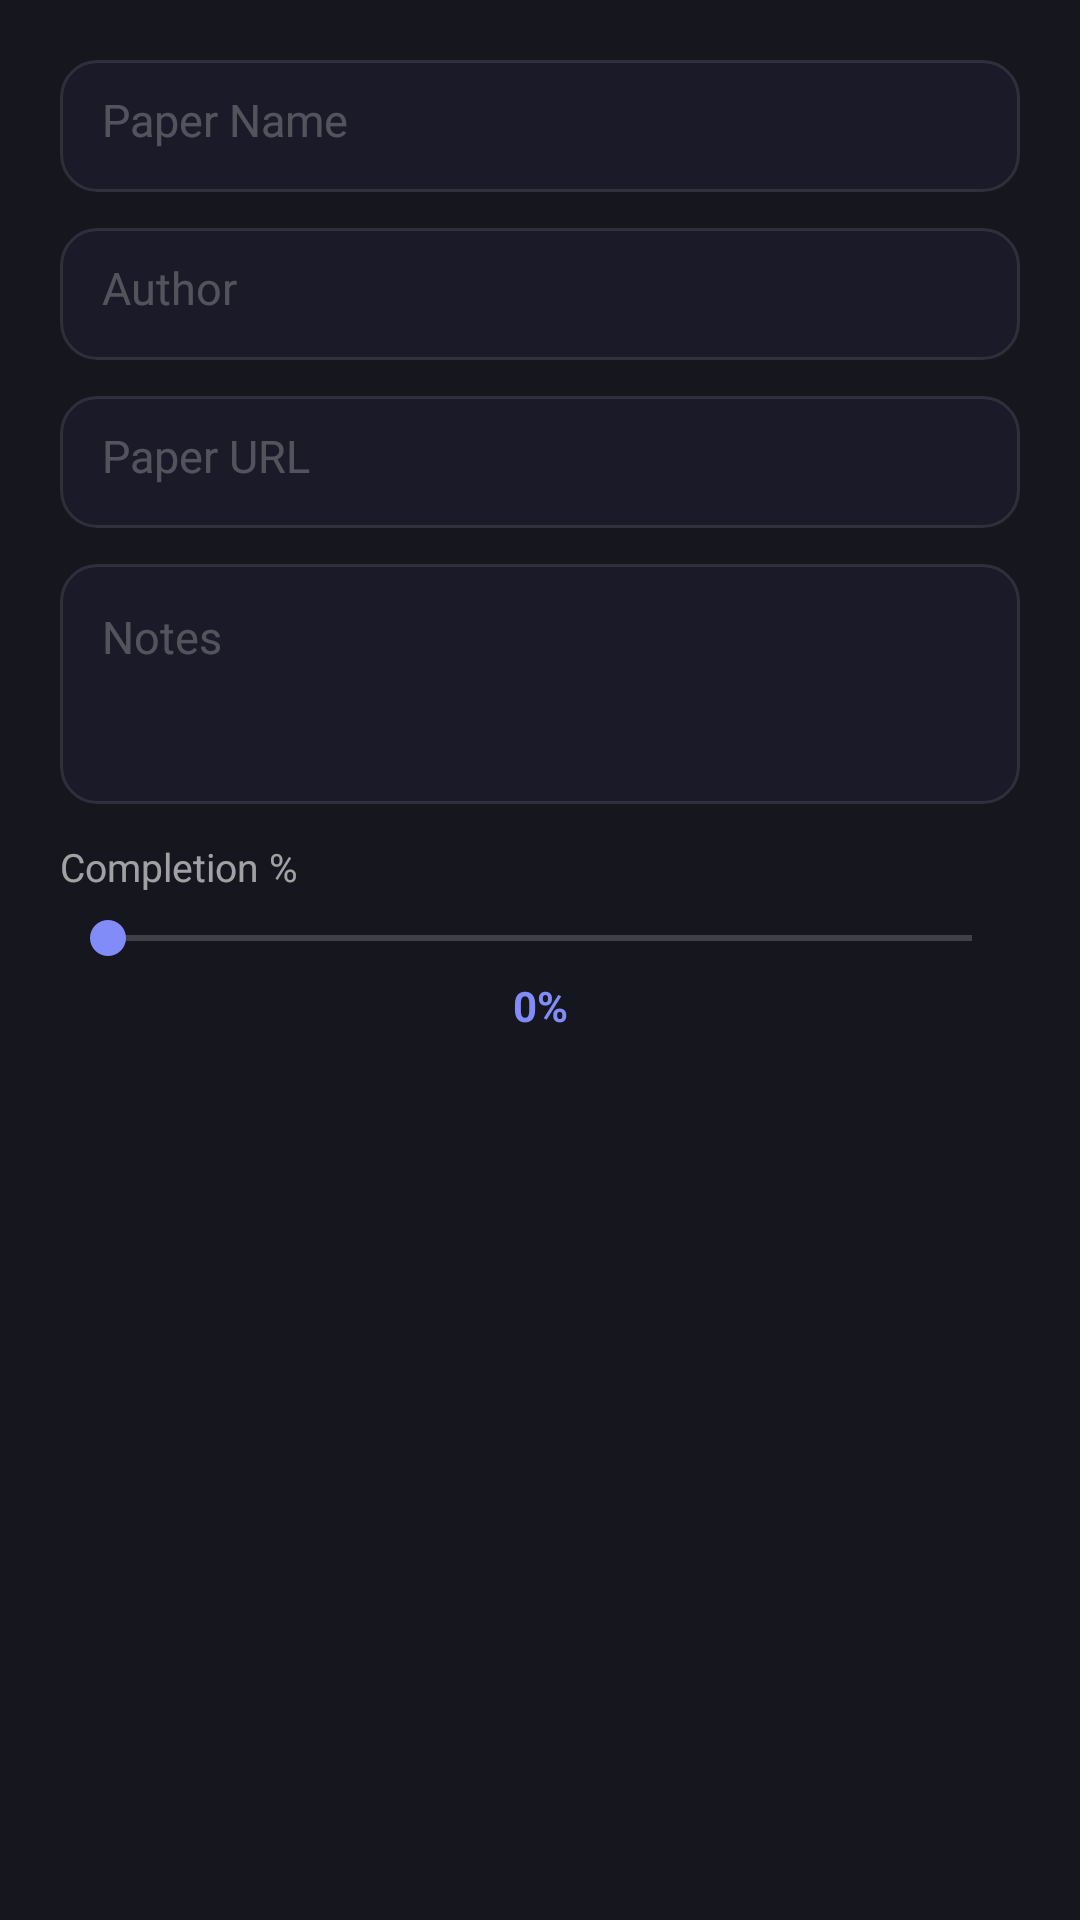

This screen was rendered from an Android layout file. Write that file and the resources it references.
<!-- AndroidManifest.xml: application theme Theme.MyApplication -->
<!-- res/layout/dialog_add_paper.xml -->
<?xml version="1.0" encoding="utf-8"?>

<LinearLayout xmlns:android="http://schemas.android.com/apk/res/android"
    android:layout_width="match_parent"
    android:layout_height="wrap_content"
    android:orientation="vertical"
    android:padding="20dp"
    android:background="@color/bg_card">

    <EditText
        android:id="@+id/paperNameInput"
        style="@style/TenxInput"
        android:layout_width="match_parent"
        android:layout_height="44dp"
        android:hint="@string/paper_name"
        android:inputType="text"
        android:layout_marginBottom="12dp" />

    <EditText
        android:id="@+id/authorInput"
        style="@style/TenxInput"
        android:layout_width="match_parent"
        android:layout_height="44dp"
        android:hint="@string/author"
        android:inputType="text"
        android:layout_marginBottom="12dp" />

    <EditText
        android:id="@+id/paperUrlInput"
        style="@style/TenxInput"
        android:layout_width="match_parent"
        android:layout_height="44dp"
        android:hint="@string/paper_url"
        android:inputType="textUri"
        android:layout_marginBottom="12dp" />

    <EditText
        android:id="@+id/notesInput"
        style="@style/TenxInput"
        android:layout_width="match_parent"
        android:layout_height="80dp"
        android:hint="Notes"
        android:inputType="textMultiLine"
        android:gravity="top"
        android:layout_marginBottom="12dp" />

    <TextView
        android:layout_width="wrap_content"
        android:layout_height="wrap_content"
        android:text="@string/completion_pct"
        android:textColor="@color/text_secondary"
        android:textSize="13sp"
        android:layout_marginBottom="6dp" />

    <SeekBar
        android:id="@+id/completionSlider"
        android:layout_width="match_parent"
        android:layout_height="wrap_content"
        android:max="100"
        android:progress="0"
        android:progressTint="@color/accent_primary"
        android:thumbTint="@color/accent_primary"
        android:layout_marginBottom="4dp" />

    <TextView
        android:id="@+id/completionLabel"
        android:layout_width="match_parent"
        android:layout_height="wrap_content"
        android:text="0%"
        android:textColor="@color/accent_primary"
        android:textSize="14sp"
        android:textStyle="bold"
        android:gravity="center" />
</LinearLayout>
<!-- resources referenced by this layout -->
<resources>
  <color name="accent_primary">#FF818CF8</color>
  <color name="bg_card">#FF16161F</color>
  <color name="text_secondary">#99FFFFFF</color>
  <string name="author">Author</string>
  <string name="completion_pct">Completion %</string>
  <string name="paper_name">Paper Name</string>
  <string name="paper_url">Paper URL</string>
  <style name="TenxInput" parent="">
          <item name="android:background">@drawable/bg_input</item>
          <item name="android:textColor">@color/text_primary</item>
          <item name="android:textColorHint">@color/text_muted</item>
          <item name="android:textSize">15sp</item>
          <item name="android:padding">14dp</item>
          <item name="android:singleLine">true</item>
      </style>
  <style name="Theme.MyApplication" parent="Base.Theme.MyApplication" />
  <!-- drawable bg_input (drawable) -->
  <?xml version="1.0" encoding="utf-8"?>
  
  <shape xmlns:android="http://schemas.android.com/apk/res/android"
      android:shape="rectangle">
      <solid android:color="@color/bg_input" />
      <corners android:radius="12dp" />
      <stroke android:width="1dp" android:color="@color/border_default" />
  </shape>
  <color name="text_primary">#F0FFFFFF</color>
  <color name="text_muted">#40FFFFFF</color>
  <style name="Base.Theme.MyApplication" parent="Theme.Material3.Dark.NoActionBar">
          
          <item name="colorPrimary">@color/accent_primary</item>
          <item name="colorPrimaryDark">@color/accent_secondary</item>
          <item name="colorOnPrimary">@color/text_on_accent</item>
          <item name="colorPrimaryContainer">@color/accent_glow</item>
          <item name="colorOnPrimaryContainer">@color/accent_primary</item>
  
          
          <item name="colorSecondary">@color/accent_tertiary</item>
          <item name="colorOnSecondary">@color/white</item>
  
          
          <item name="android:colorBackground">@color/bg_primary</item>
          <item name="colorSurface">@color/bg_secondary</item>
          <item name="colorSurfaceVariant">@color/bg_tertiary</item>
          <item name="colorOnSurface">@color/text_primary</item>
          <item name="colorOnSurfaceVariant">@color/text_secondary</item>
  
          
          <item name="colorError">@color/danger</item>
          <item name="colorOnError">@color/white</item>
  
          
          <item name="android:statusBarColor">@color/status_bar</item>
          <item name="android:navigationBarColor">@color/nav_bar</item>
          <item name="android:windowLightStatusBar">false</item>
  
          
          <item name="android:textColorPrimary">@color/text_primary</item>
          <item name="android:textColorSecondary">@color/text_secondary</item>
          <item name="android:textColorTertiary">@color/text_tertiary</item>
          <item name="android:textColorHint">@color/text_muted</item>
  
          
          <item name="colorControlHighlight">@color/accent_glow</item>
  
          
          <item name="android:windowBackground">@color/bg_primary</item>
      </style>
  <color name="bg_input">#FF1A1A28</color>
  <color name="border_default">#1AFFFFFF</color>
  <color name="accent_secondary">#FF6366F1</color>
  <color name="text_on_accent">#FFFFFFFF</color>
  <color name="accent_glow">#33818CF8</color>
  <color name="accent_tertiary">#FFA78BFA</color>
  <color name="white">#FFFFFFFF</color>
  <color name="bg_primary">#FF0A0A0F</color>
  <color name="bg_secondary">#FF12121A</color>
  <color name="bg_tertiary">#FF1A1A2E</color>
  <color name="danger">#FFF87171</color>
  <color name="status_bar">#FF0A0A0F</color>
  <color name="nav_bar">#FF0A0A0F</color>
  <color name="text_tertiary">#55FFFFFF</color>
</resources>
